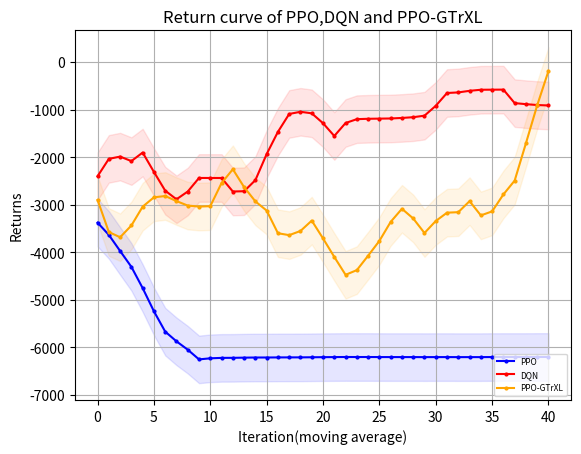

Python code for this plot:
"""
missile=4500
    win_rate 
        PPO y_1
        DQN eps=0 y_2
        GTtXL y_3
    returns
        PPO z_1
        DQN eps=0 z_2
        GTrXL z_3
missile=4750
    win_rate 
        PPO y_11
        DQN eps=0 y_12
        GTrXL y_13
    returns
        PPO z_11
        DQN eps=0 z_12
        GTrXL z_13
"""
import matplotlib.pyplot as plt
import numpy as np
y_1=[50.0, 100.0, 100.0, 100.0, 100.0, 90.0, 50.0, 50.0, 50.0, 0.0, 0.0, 0.0, 0.0, 0.0, 0.0, 0.0, 0.0, 0.0, 0.0, 0.0, 0.0, 0.0, 0.0, 0.0, 0.0, 0.0, 0.0, 0.0, 0.0, 0.0, 0.0, 0.0, 0.0, 0.0, 0.0, 0.0, 0.0, 0.0, 0.0, 0.0, 0.0, 0.0, 0.0, 0.0, 0.0, 0.0, 0.0, 0.0, 0.0, 0.0]
y_1=np.array([i*0.01 for i in y_1])
y_2=[30.0, 90.0, 100.0, 30.0, 90.0, 90.0, 70.0, 60.0, 50.0, 100.0, 100.0, 100.0, 80.0, 50.0, 0.0, 10.0, 40.0, 90.0, 100.0, 100.0, 100.0, 50.0, 80.0, 100.0, 100.0, 100.0, 100.0, 100.0, 100.0, 70.0, 50.0, 100.0, 100.0, 100.0, 100.0, 100.0, 100.0, 100.0, 100.0, 100.0, 100.0, 100.0, 100.0, 100.0, 100.0, 100.0, 50.0, 100.0, 100.0, 100.0]
y_2=np.array([i*0.01 for i in y_2])
y_3=[0.8, 0.5, 0.3, 0.2, 0.2, 0.5, 0.4, 0.3, 0.2, 0.4, 0.1, 0.4, 0.6, 0.6, 0.4, 0.5, 0.3, 0.2, 0.2, 0.4, 0.6, 0.7, 0.2, 0.3, 0.2, 0.0, 0.2, 0.3, 0.4, 0.0, 0.2, 0.3, 0.4, 0.6, 0.5, 0.4, 0.5, 0.1, 0.1, 0.3, 0.4, 0.3, 0.5, 0.3, 0.7, 0.8, 0.9, 0.9, 0.9, 1.0]
z_1= [-3733.785583620288, -2843.979118343976, -2899.39143559029, -1769.594530527506, -1325.1590641889259, -1945.7965416527536, -4164.932620432076, -4441.5164244871385, -4190.9626749096515, -6450.230156715537, -6310.645869828253, -6225.936803523235, -6238.676972230312, -6231.987294030613, -6205.394275382176, -6216.174882461497, -6205.658841491959, -6201.038274309561, -6225.86064911008, -6224.8221291117725, -6219.13995829072, -6217.086383933289, 
-6199.161721207272, -6203.208960064079, -6202.54540148158, -6199.161721207272, -6199.161721207272, -6199.161721207272, -6202.652002848705, -6203.150177433867, -6202.119562778158, -6199.161721207272, -6206.562302765711, -6199.776611724343, -6213.774366572948, -6202.481678610374, -6199.161721207272, -6199.161721207272, -6209.6810506033435, -6199.161721207272, -6199.161721207272, -6208.946051452494, -6204.559158306003, -6199.161721207272, -6199.161721207272, -6199.161721207272, -6199.161721207272, -6199.161721207272, -6199.161721207272, -6199.161721207272]
z_2= np.array( [-4232.192604338592, -1059.8189762735535, -834.4666227386413, -5003.794039611087, -2063.192859898033, -1366.0133843687283, -2628.7930957128624, -2828.8711757369174, -3420.9789343740367, -572.859257334426, -579.7831292358496, -581.506894187927, -1780.9342209609208, -3205.91174284889, -6140.791824075636, -5304.327080631328, -4441.390598642454, -1191.1402159314077, -572.7903245501751, -576.2971789453429, -584.543738635459, -3422.7710482511566, -1717.21787141072, -877.0588753665372, -663.2923156070574, -625.7244907010916, -685.2005486462306, -735.3341439153212, -895.5536881730293, -2654.180429553703, -3269.79025652326, -696.8965860627053, -907.2044802468967, -798.6550069589769, -629.181162947646, -595.0264644135881, -572.7903245501751, -578.2964283255026, -576.4658051266484, -583.8362358783497, -572.7903245501751, -572.7903245501751, -572.7903245501751, -572.7903245501751, -615.7335368563275, -580.227234472708, -3408.8971945523867, -801.7611769224322, -755.9488285160428, -678.7354743342403])
z_3=[1227.1520615865652, -1627.2185665064437, -3474.077500199378, -4567.489537119237, -4587.469974247366, -2067.2178482839436, -2907.075190299584, -3668.276676341975, -4614.011544511572, -2707.1072285612436, -5518.293916926488, -2724.0009462491043, -1000.3429819411028, -609.4830226742681, -2628.124768955374, -1788.7739863073468, -3974.8570301081572, -4615.228173262533, -4818.137615228677, -2625.1836118763867, -651.6442559039926, 170.7805622868183, -4759.033323318551, -3609.913761285542, -4557.240299754886, -6550.475490655555, -4376.879044030551, -3737.1122804686383, -2645.7343741892028, -6362.351038759185, -4546.928671723838, -3587.2225157463827, -3769.95102982781, -581.3157444645765, -1440.367852267966, -2558.826466141746, -1623.2514889713477, -5769.456633482946, -5702.881819834984, -3839.1748350199728, -2799.0801169900164, -3478.207249014954, -1455.975176466639, -3575.0793079433656, -596.6317588808307, 1003.2024585637831, 1289.6845735317315, 2080.6061948331403, 2280.8408821091307, 3374.222634707251]   
y_11=[0.0, 0.0, 0.0, 30.0, 100.0, 90.0, 80.0, 100.0, 100.0, 100.0, 100.0, 100.0, 90.0, 100.0, 90.0, 70.0, 80.0, 70.0, 40.0, 80.0, 100.0, 100.0, 100.0, 100.0, 100.0, 100.0, 100.0, 100.0, 100.0, 100.0, 100.0, 100.0, 100.0, 100.0, 100.0, 100.0, 100.0, 100.0, 100.0, 100.0, 100.0, 100.0, 100.0, 100.0, 100.0, 90.0, 100.0, 100.0, 100.0, 100.0]
y_11=np.array([i*0.01 for i in y_11])
y_12=[0.0, 0.0, 0.0, 10.0, 0.0, 0.0, 20.0, 30.0, 50.0, 20.0, 0.0, 0.0, 10.0, 50.0, 0.0, 10.0, 40.0, 30.0, 60.0, 50.0, 20.0, 0.0, 0.0, 0.0, 0.0, 90.0, 10.0, 60.0, 0.0, 50.0, 50.0, 80.0, 10.0, 20.0, 30.0, 50.0, 100.0, 80.0, 70.0, 100.0, 10.0, 0.0, 40.0, 20.0, 50.0, 100.0, 80.0, 100.0, 30.0, 100.0]
y_12=np.array([i*0.01 for i in y_12])
y_13=[0.8, 0.0, 0.0, 0.0, 0.0, 0.0, 0.0, 0.0, 0.0, 0.0, 0.0, 0.4, 0.6, 1.0, 0.9, 0.9, 0.9, 0.8, 0.9, 0.8, 1.0, 1.0, 1.0, 0.8, 0.9, 0.9, 1.0, 0.8, 0.8, 0.8, 0.4, 0.7, 0.8, 0.7, 0.6, 0.7, 0.6, 0.8, 0.6, 0.7, 0.5, 0.7, 0.2, 0.2, 0.2, 0.0, 0.0, 0.5, 0.0, 0.1]
z_11= [-5875.711796487346, -5899.272896331543, -5915.116507267099, -4652.0344702797465, -3002.3846246493995, -3067.355633520377, -3064.747104159674, -1678.9298218951385, -2746.6622379606843, -3439.3143749878423, -2317.1639687194306, -2086.7516127812783, -2605.7659664821504, -2599.3332851543983, -1949.55775480611, -3414.159514123842, -2651.640206271276, -3081.177467823828, -4564.548531352333, -2838.2321355778377, -2000.7660066224676, -1505.6632249434247, -1532.1070361713541, -1780.2886425339207, -2431.871951322835, -2558.938552080418, -1714.5554127106268, -1730.0778890229442, -1680.005085196548, -1469.2491488507417, -1373.2046867773602, -1492.713430751988, -1205.2526575011916, -2087.327899482432, -1305.9587692274774, -1802.5566400740258, -1858.7784791385025, -2173.9819272714394, -2116.4107464449135, -1440.639951384111, -1455.5215833326174, -1776.815314194082, -1393.3829149160974, -1348.5086759466324, -1643.9099553824076, -2691.4279037414335, -2642.9592116011568, -1524.1214793630297, -2425.3024582964927, -1635.3046982735843] 
z_12=[-5774.459657024984, -5776.781622481511, -5829.382042534321, -5812.138213527156, -5598.7056327278815, -5830.539703140863, -5549.846550851113, -5517.5375481101755, -4541.788944288308, -5758.299755409529, -5695.125171017494, -5551.514178155347, -5794.958133281073, -5063.640361552083, -6084.857613429822, -5628.485563081485, -4966.47066638946, -5574.672147583369, -5254.425683055673, -5246.848666297266, -5202.450256359382, -5668.491597826675, -5637.136388048495, -5655.4747364130735, -5751.540337828121, -5239.724708328254, -5031.586129020843, -5408.709073258409, -5991.862525749044, -5494.855124906664, -5443.146628151471, -5173.45376962962, -5630.0284406840365, -5419.283138237619, -5811.396762896919, -5011.6439146093335, -5242.2991079801095, -5197.847394413733, -4560.7091425438075, -4340.968005229957, -5560.205952081765, -5643.294652318719, -5659.784391114854, -5714.93377029427, -4763.912015180711, -5146.300135644949, -5328.32247927773, -5226.232971317545, -4850.858551853076, -4818.13284568306]
z_13=[697.3201214640691, -6049.32713835738, -5891.052219209001, -6016.1409486025495, -5973.704635877615, -6023.182808644022, -5967.05478847482, -6178.707379602274, -6109.850187077504, -6210.445704285622, -6508.789747859887, -2686.389032952429, -612.0442343226086, 1422.5770251342758, 356.24276050725547, 397.42039522566483, 676.1319606355146, 126.87803222596767, 215.52876717451235, -379.45582124083086, 1046.1259545987589, 790.1312798517804, 1097.065687900264, -43.03996640011319, 318.8343631482894, 163.88990081117535, 1356.9324128093538, -670.2917394484713, -258.0413773018812, -180.48470129958497, -2986.9967198912955, -551.9484236794375, 1075.4740003540865, -79.29063657156476, -1083.446948161193, 22.98438423449834, -354.3325203914954, 1498.04216192424, -440.0202106487112, 206.772227173854, -2071.8075203924773, 69.0702971929245, -4465.022030047932, -4338.753723516986, -4321.82524211157, -6254.874158729696, -6353.2214245076775, -1775.6873014735015, -6128.367800298588, -5349.914029275334]
def plot_fig(y_1,y_2,y_3):
    # 定义长度为 10 的平均滤波器
    window = np.ones(10) / 10
    # 使用卷积计算滑动平均
    y_1_smooth = np.convolve(y_1, window, mode='valid')
    y_2_smooth = np.convolve(y_2, window, mode='valid')
    y_3_smooth = np.convolve(y_3, window, mode='valid')
    x = np.array(list(range(0, len(y_1_smooth))))
    # 示例数据
    plt.figure(dpi=250)
    # 创建折线图
    plt.plot(x, y_1_smooth, marker='o', linestyle='-', color='b', label='PPO',markersize=2)
    plt.plot(x, y_2_smooth, marker='o', linestyle='-', color='r', label='DQN',markersize=2)
    plt.plot(x, y_3_smooth, marker='o', linestyle='-', color='orange', label='PPO-GTrXL',markersize=2)

    shadow_width_1 = 500  # 阴影宽度
    y_1_upper = y_1_smooth + shadow_width_1
    y_1_lower = y_1_smooth - shadow_width_1
    y_2_upper = y_2_smooth + shadow_width_1
    y_2_lower = y_2_smooth - shadow_width_1
    y_3_upper = y_3_smooth + shadow_width_1
    y_3_lower = y_3_smooth - shadow_width_1
    # 填充阴影
    plt.fill_between(x, y_1_upper, y_1_lower, color='b', alpha=0.1)
    plt.fill_between(x, y_2_upper, y_2_lower, color='r', alpha=0.1)
    plt.fill_between(x, y_3_upper, y_3_lower, color='orange', alpha=0.1)#alpha是不透明度
    # 添加标题和标签
    plt.title('Return curve of PPO,DQN and PPO-GTrXL')
    plt.xlabel('Iteration(moving average)')
    plt.ylabel('Returns')
    # 添加网格
    plt.grid(True)
    # 显示图例
    plt.legend(loc='lower right',prop={'size':6})
    # 显示图表
    plt.show()
if __name__=="__main__":
    plot_fig(z_1,z_2,z_3)